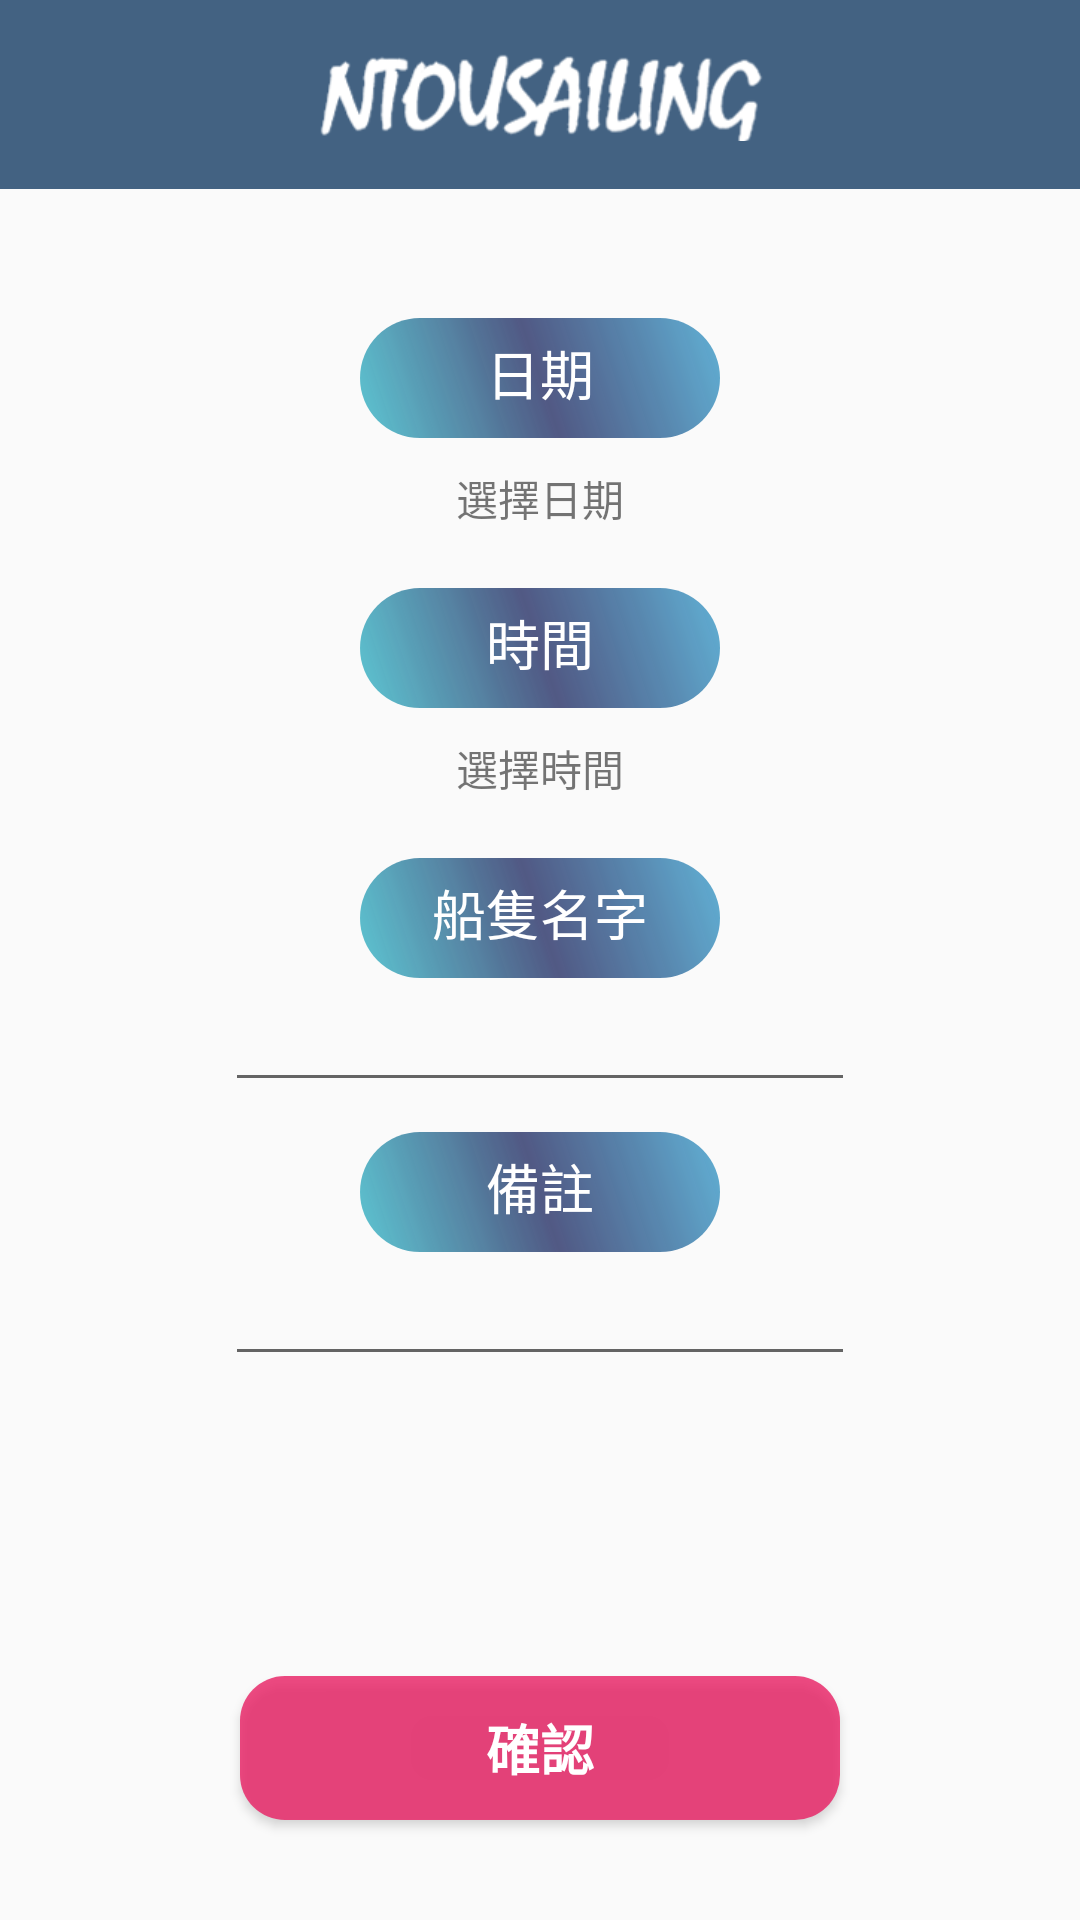

Layout XML and referenced resources for this Android screen:
<!-- AndroidManifest.xml: application theme AppTheme.NoActionBar -->
<!-- res/layout/activity_add_mantain.xml -->
<LinearLayout xmlns:android="http://schemas.android.com/apk/res/android"
    xmlns:app="http://schemas.android.com/apk/res-auto"
    xmlns:tools="http://schemas.android.com/tools"
    android:layout_width="match_parent"
    android:layout_height="match_parent"
    android:orientation="vertical">

    <androidx.appcompat.widget.Toolbar
        android:id="@+id/toolbar"
        android:layout_width="match_parent"
        android:layout_height="wrap_content"
        android:background="#BE06305A"
        android:gravity="center"
        android:minHeight="?attr/actionBarSize"
        android:textAlignment="center"
        android:theme="@style/AppTheme.ToolBarStyle"
        app:popupTheme="@style/AppTheme.PopupOverlay"
        app:titleMargin="3dp">

        <ImageView
            android:id="@+id/toolbar_image"
            android:layout_width="150dp"
            android:layout_height="match_parent"
            android:layout_gravity="center"
            app:srcCompat="@drawable/logo2" />

    </androidx.appcompat.widget.Toolbar>

    <LinearLayout
        android:layout_width="match_parent"
        android:layout_height="match_parent"
        android:layout_marginTop="10dp"
        android:gravity="center"
        android:orientation="vertical"
        tools:context=".AddTrainActivity">


        <TextView
            android:id="@+id/textView6"
            android:layout_width="120dp"
            android:layout_height="40dp"
            android:background="@drawable/text_style"
            android:paddingTop="5dp"
            android:text="日期"
            android:textAlignment="center"
            android:textColor="#FFFFFF"
            android:textSize="18sp" />

        <TextView
            android:id="@+id/date"
            android:layout_width="match_parent"
            android:layout_height="40dp"
            android:gravity="center"
            android:text="選擇日期" />

        <TextView
            android:id="@+id/item_date"
            android:layout_width="120dp"
            android:layout_height="40dp"
            android:layout_marginTop="10dp"
            android:background="@drawable/text_style"
            android:paddingTop="5dp"
            android:text="時間"
            android:textAlignment="center"
            android:textColor="#FFFFFF"
            android:textSize="18sp" />

        <TextView
            android:id="@+id/time"
            android:layout_width="match_parent"
            android:layout_height="40dp"
            android:gravity="center"
            android:text="選擇時間" />

        <TextView
            android:id="@+id/textView5"
            android:layout_width="120dp"
            android:layout_height="40dp"
            android:layout_marginTop="10dp"
            android:background="@drawable/text_style"
            android:paddingTop="5dp"
            android:text="船隻名字"
            android:textAlignment="center"
            android:textColor="#FFFFFF"
            android:textSize="18sp"
            android:visibility="visible" />

        <EditText
            android:id="@+id/BoatName"
            android:layout_width="wrap_content"
            android:layout_height="wrap_content"
            android:ems="10"
            android:gravity="center"
            android:inputType="textPersonName"
            android:visibility="visible" />

        <TextView
            android:id="@+id/textView7"
            android:layout_width="120dp"
            android:layout_height="40dp"
            android:layout_marginTop="10dp"
            android:background="@drawable/text_style"
            android:paddingTop="5dp"
            android:text="備註"
            android:textAlignment="center"
            android:textColor="#FFFFFF"
            android:textSize="18sp"
            android:visibility="visible" />

        <EditText
            android:id="@+id/Content"
            android:layout_width="wrap_content"
            android:layout_height="wrap_content"
            android:layout_marginBottom="100dp"
            android:ems="10"
            android:inputType="textPersonName"
            android:visibility="visible" />

        <Button
            android:id="@+id/button"
            android:layout_width="200dp"
            android:layout_height="wrap_content"
            android:background="@drawable/textviews_style"
            android:onClick="add"
            android:text="確認"
            android:textColor="#FFFFFF"
            android:textSize="18sp"
            android:textStyle="bold"
            android:visibility="visible" />

    </LinearLayout>
</LinearLayout>
<!-- resources referenced by this layout -->
<resources>
  <!-- drawable logo2: png bitmap (drawable-v24, 13854 bytes) -->
  <!-- drawable text_style (drawable) -->
  <?xml version="1.0" encoding="utf-8"?>
  <shape xmlns:android="http://schemas.android.com/apk/res/android">
  
      <solid
          android:color="#E44B4C51" />
      <gradient
          android:angle="45"
          android:startColor="#49BFCD"
          android:centerColor="#E6273167"
          android:endColor="#F243A1CC" />
  
  
      <corners android:radius="80dp"/>
  
  </shape>
  <!-- drawable textviews_style (drawable) -->
  <?xml version="1.0" encoding="utf-8"?>
  <shape xmlns:android="http://schemas.android.com/apk/res/android">
  <solid
      android:color="#CBE91E63" />
  
  <corners android:radius="15dp"/>
  
  </shape>
  <style name="AppTheme.PopupOverlay" parent="ThemeOverlay.AppCompat.Light" />
  <style name="AppTheme.ToolBarStyle">
          <item name="android:textSize">20sp</item>
      </style>
  <style name="AppTheme.NoActionBar">
          <item name="windowActionBar">false</item>
          <item name="windowNoTitle">true</item>
      </style>
</resources>
